2-way image classification set "IMU" from GitHub (YocoZuna/Repo); label vocabulary: broken propeller, healthy.

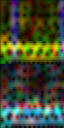
Label: broken propeller

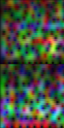
Label: healthy

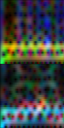
Label: broken propeller

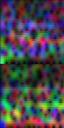
Label: healthy

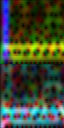
Label: broken propeller

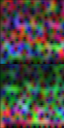
Label: healthy
